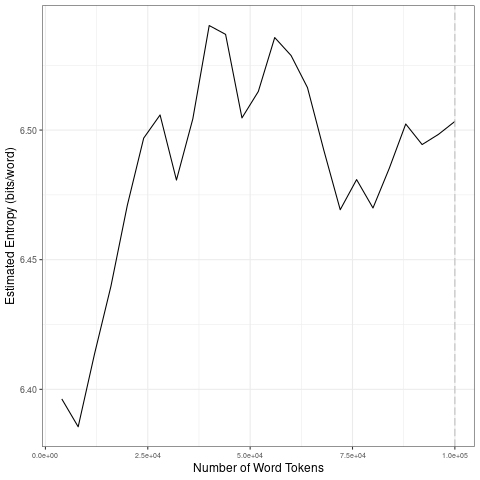

Values plotted in this chart, from the file beside it:
file, entropy.Corpus.Size, entropy.Entropy, sd.Corpus.Size, sd.SD
data/2021_by_fr/2021-09-26_tokens_1-gram…, 4000, 6.396, 20000, 0.03453
data/2021_by_fr/2021-09-26_tokens_1-gram…, 8000, 6.386, 40000, 0.02181
data/2021_by_fr/2021-09-26_tokens_1-gram…, 12000, 6.414, 60000, 0.01398
data/2021_by_fr/2021-09-26_tokens_1-gram…, 16000, 6.44, 80000, 0.01952
data/2021_by_fr/2021-09-26_tokens_1-gram…, 20000, 6.471, 1e+05, 0.007302
data/2021_by_fr/2021-09-26_tokens_1-gram…, 24000, 6.497, 20000, 0.03453
data/2021_by_fr/2021-09-26_tokens_1-gram…, 28000, 6.506, 40000, 0.02181
data/2021_by_fr/2021-09-26_tokens_1-gram…, 32000, 6.481, 60000, 0.01398
data/2021_by_fr/2021-09-26_tokens_1-gram…, 36000, 6.504, 80000, 0.01952
data/2021_by_fr/2021-09-26_tokens_1-gram…, 40000, 6.54, 1e+05, 0.007302
data/2021_by_fr/2021-09-26_tokens_1-gram…, 44000, 6.537, 20000, 0.03453
data/2021_by_fr/2021-09-26_tokens_1-gram…, 48000, 6.505, 40000, 0.02181
data/2021_by_fr/2021-09-26_tokens_1-gram…, 52000, 6.515, 60000, 0.01398
data/2021_by_fr/2021-09-26_tokens_1-gram…, 56000, 6.536, 80000, 0.01952
data/2021_by_fr/2021-09-26_tokens_1-gram…, 60000, 6.529, 1e+05, 0.007302
data/2021_by_fr/2021-09-26_tokens_1-gram…, 64000, 6.516, 20000, 0.03453
data/2021_by_fr/2021-09-26_tokens_1-gram…, 68000, 6.492, 40000, 0.02181
data/2021_by_fr/2021-09-26_tokens_1-gram…, 72000, 6.469, 60000, 0.01398
data/2021_by_fr/2021-09-26_tokens_1-gram…, 76000, 6.481, 80000, 0.01952
data/2021_by_fr/2021-09-26_tokens_1-gram…, 80000, 6.47, 1e+05, 0.007302
data/2021_by_fr/2021-09-26_tokens_1-gram…, 84000, 6.485, 20000, 0.03453
data/2021_by_fr/2021-09-26_tokens_1-gram…, 88000, 6.502, 40000, 0.02181
data/2021_by_fr/2021-09-26_tokens_1-gram…, 92000, 6.494, 60000, 0.01398
data/2021_by_fr/2021-09-26_tokens_1-gram…, 96000, 6.498, 80000, 0.01952
data/2021_by_fr/2021-09-26_tokens_1-gram…, 1e+05, 6.503, 1e+05, 0.007302
